Labelled photos from "data", an image-classification folder in shkj250/nailong_dataset. The possible labels are: nailong, naiwa.

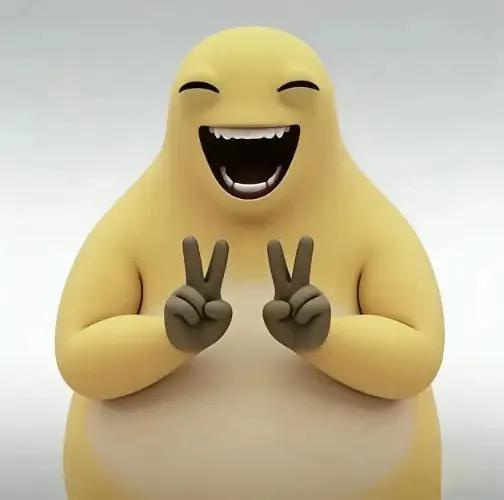
Label: naiwa

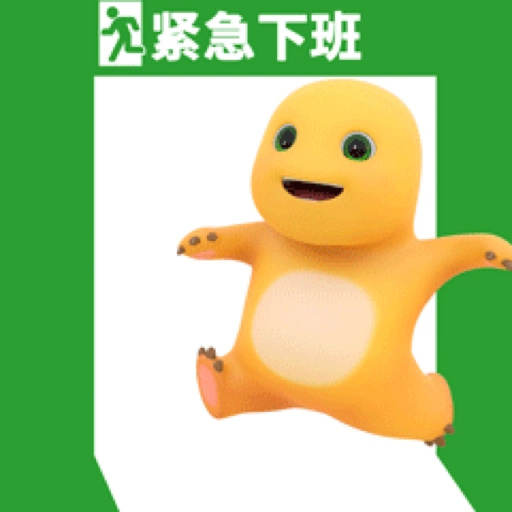
Label: nailong

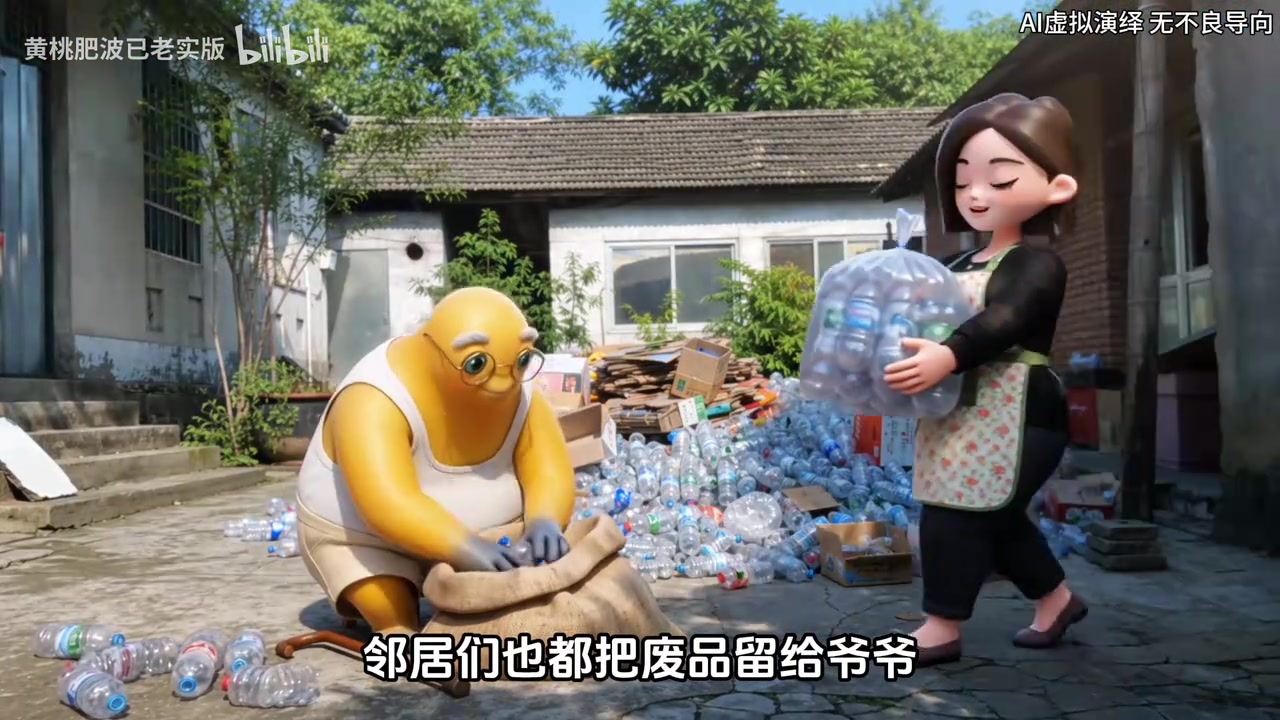
Label: naiwa

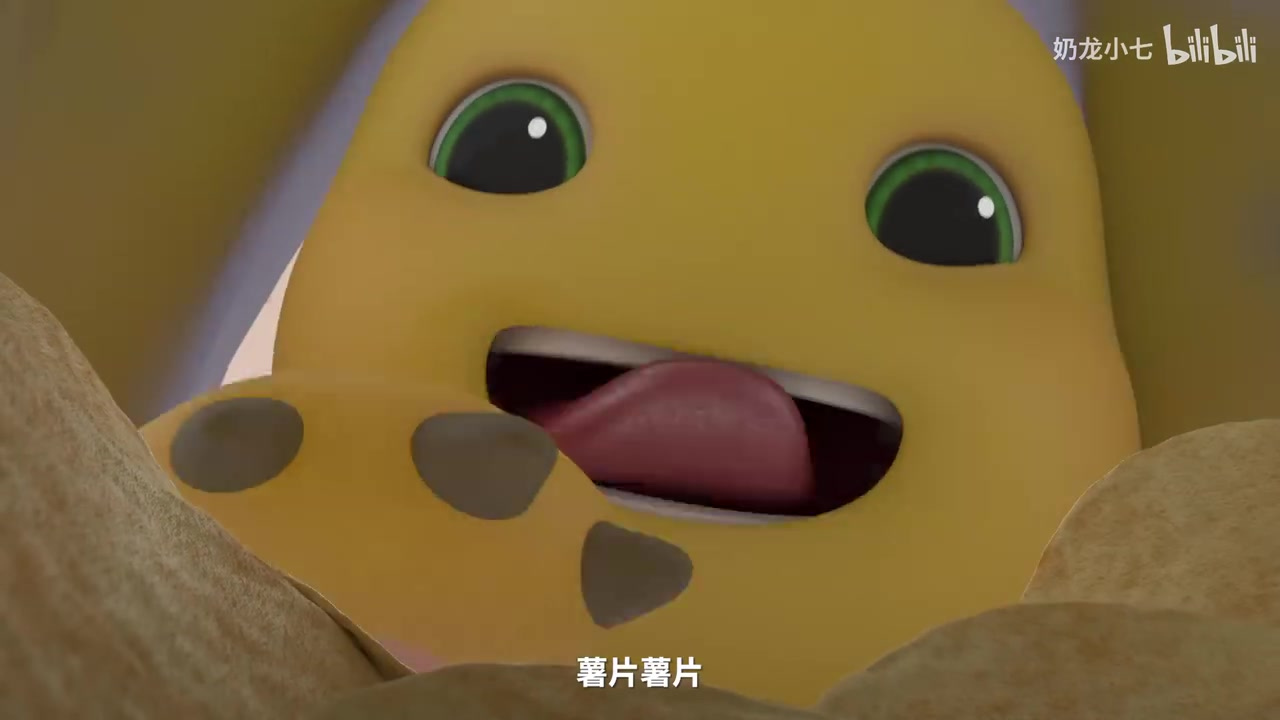
Label: nailong

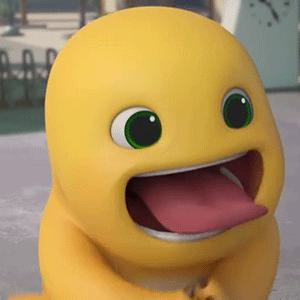
Label: nailong

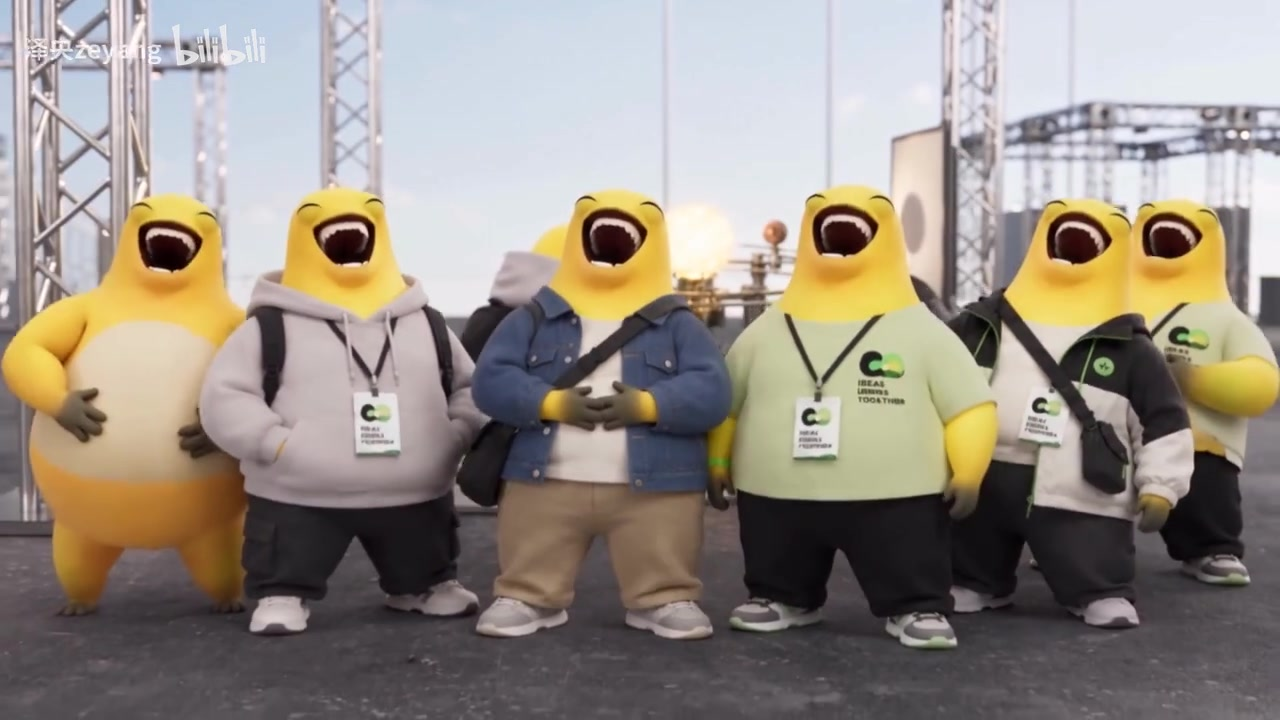
Label: naiwa
